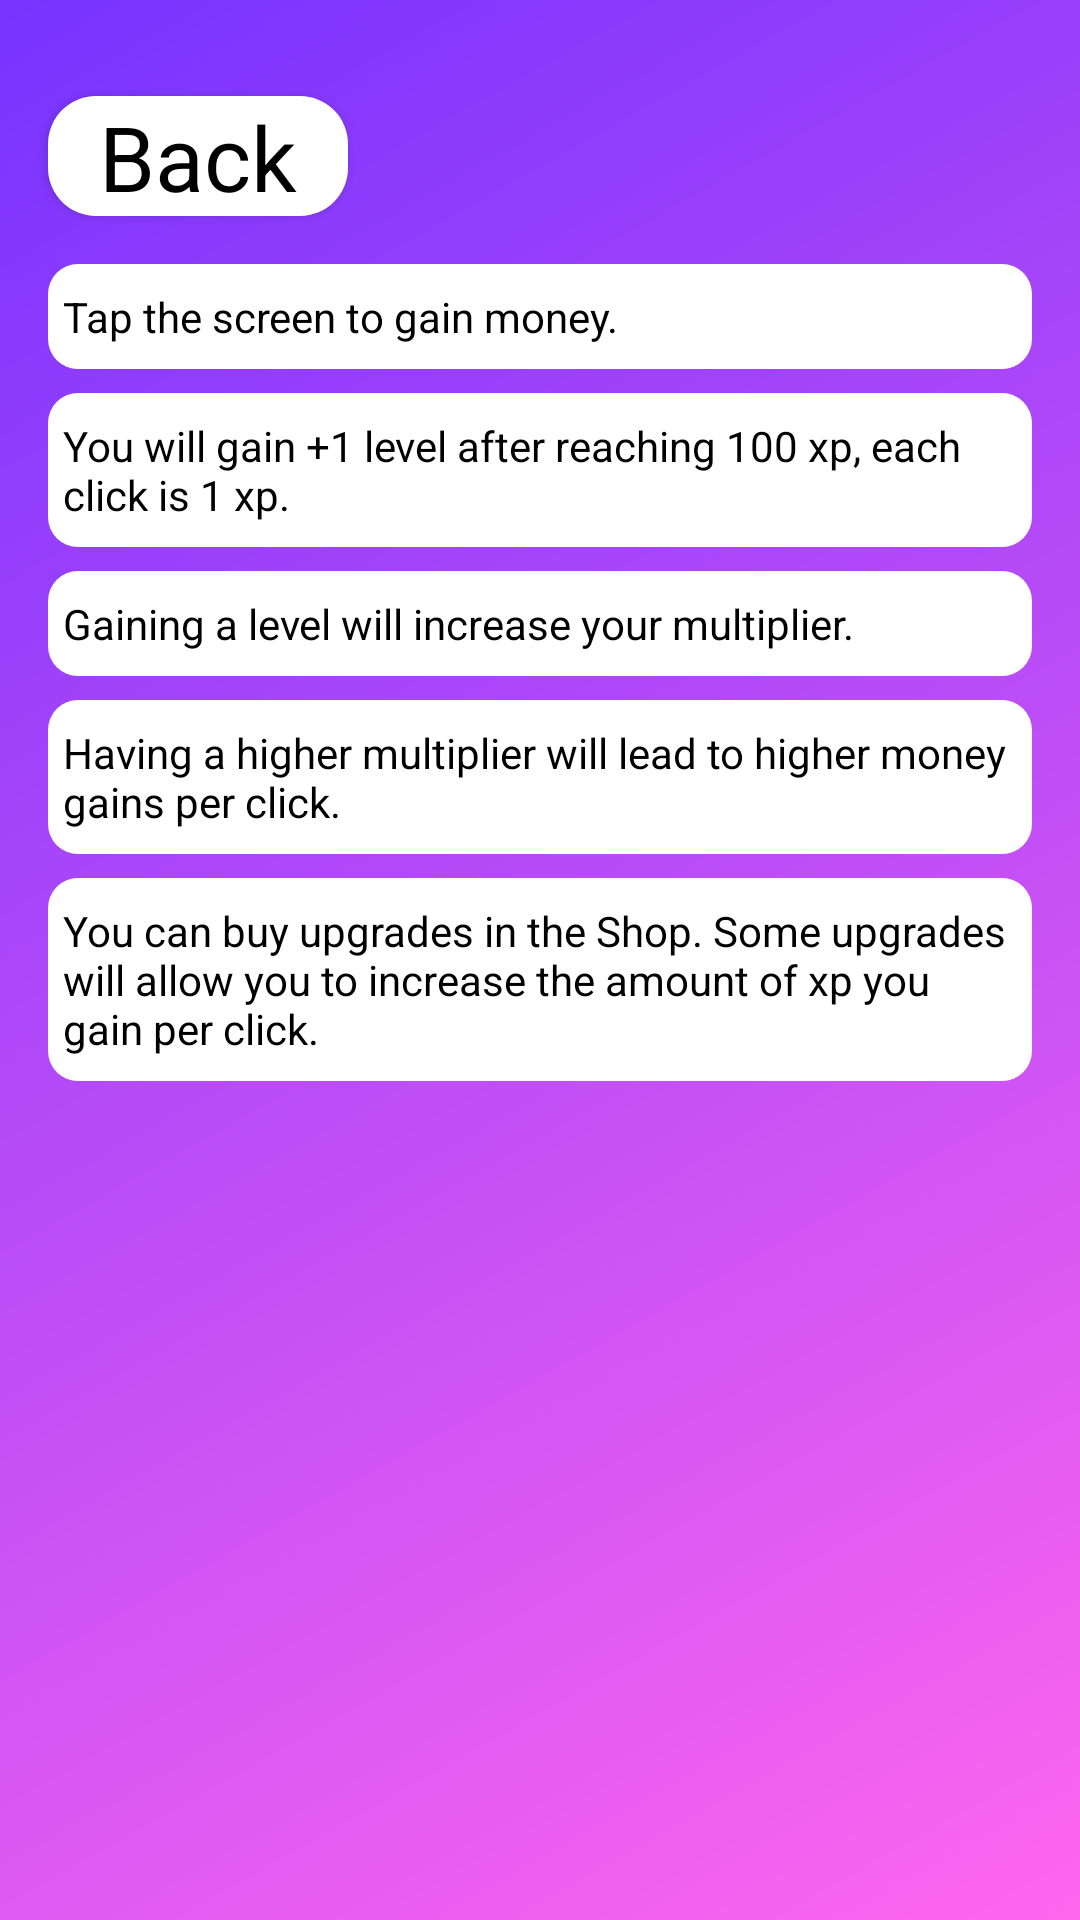

The Android layout XML behind this screen, and the referenced resources:
<!-- AndroidManifest.xml: application theme AppTheme -->
<!-- res/layout/activity_help.xml -->
<androidx.constraintlayout.widget.ConstraintLayout
    xmlns:android="http://schemas.android.com/apk/res/android"
    xmlns:app="http://schemas.android.com/apk/res-auto"
    xmlns:tools="http://schemas.android.com/tools"
    android:id="@+id/constraintLayout"
    android:layout_width="match_parent"
    android:layout_height="match_parent"
    android:background="@drawable/gradient"
    tools:context="com.tadreik.emoji.HelpActivity">

    <TextView
        android:id="@+id/helpbody"
        android:layout_width="0dp"
        android:layout_height="wrap_content"
        android:layout_marginStart="16dp"
        android:layout_marginTop="16dp"
        android:layout_marginEnd="16dp"
        android:background="@drawable/text_background_theme"
        android:paddingTop="8dp"
        android:paddingBottom="8dp"
        android:text="Tap the screen to gain money."
        android:textColor="#000"
        app:layout_constraintEnd_toEndOf="parent"
        app:layout_constraintHorizontal_bias="0.0"
        app:layout_constraintStart_toStartOf="parent"
        app:layout_constraintTop_toBottomOf="@+id/backbuttonhelp" />

    <TextView
        android:id="@+id/helpbody2"
        android:layout_width="0dp"
        android:layout_height="wrap_content"
        android:layout_marginStart="16dp"
        android:layout_marginTop="8dp"
        android:layout_marginEnd="16dp"
        android:background="@drawable/text_background_theme"
        android:paddingTop="8dp"
        android:paddingBottom="8dp"
        android:text="You will gain +1 level after reaching 100 xp, each click is 1 xp."
        android:textColor="#000"
        app:layout_constraintEnd_toEndOf="parent"
        app:layout_constraintHorizontal_bias="0.0"
        app:layout_constraintStart_toStartOf="parent"
        app:layout_constraintTop_toBottomOf="@+id/helpbody" />

    <TextView
        android:id="@+id/helpbody3"
        android:layout_width="0dp"
        android:layout_height="wrap_content"
        android:layout_marginStart="16dp"
        android:layout_marginTop="8dp"
        android:layout_marginEnd="16dp"
        android:background="@drawable/text_background_theme"
        android:paddingTop="8dp"
        android:paddingBottom="8dp"
        android:text="Gaining a level will increase your multiplier."
        android:textColor="#000"
        app:layout_constraintEnd_toEndOf="parent"
        app:layout_constraintHorizontal_bias="0.0"
        app:layout_constraintStart_toStartOf="parent"
        app:layout_constraintTop_toBottomOf="@+id/helpbody2" />

    <TextView
        android:id="@+id/helpbody4"
        android:layout_width="0dp"
        android:layout_height="wrap_content"
        android:layout_marginStart="16dp"
        android:layout_marginTop="8dp"
        android:layout_marginEnd="16dp"
        android:background="@drawable/text_background_theme"
        android:paddingTop="8dp"
        android:paddingBottom="8dp"
        android:text="Having a higher multiplier will lead to higher money gains per click."
        android:textColor="#000"
        app:layout_constraintEnd_toEndOf="parent"
        app:layout_constraintHorizontal_bias="0.0"
        app:layout_constraintStart_toStartOf="parent"
        app:layout_constraintTop_toBottomOf="@+id/helpbody3" />

    <TextView
        android:id="@+id/helpbody5"
        android:layout_width="0dp"
        android:layout_height="wrap_content"
        android:layout_marginStart="16dp"
        android:layout_marginTop="8dp"
        android:layout_marginEnd="16dp"
        android:background="@drawable/text_background_theme"
        android:paddingTop="8dp"
        android:paddingBottom="8dp"
        android:text="You can buy upgrades in the Shop. Some upgrades will allow you to increase the amount of xp you gain per click."
        android:textColor="#000"
        app:layout_constraintEnd_toEndOf="parent"
        app:layout_constraintHorizontal_bias="0.0"
        app:layout_constraintStart_toStartOf="parent"
        app:layout_constraintTop_toBottomOf="@+id/helpbody4" />

    <Button
        android:id="@+id/backbuttonhelp"
        android:layout_width="100dp"
        android:layout_height="40dp"
        android:layout_marginStart="16dp"
        android:layout_marginTop="32dp"
        android:background="@drawable/custom_button"
        android:text="Back"
        android:textAppearance="@style/TextAppearance.AppCompat"
        android:textColor="#000"
        android:textSize="30sp"
        app:layout_constraintStart_toStartOf="parent"
        app:layout_constraintTop_toTopOf="parent" />



    </androidx.constraintlayout.widget.ConstraintLayout>
<!-- resources referenced by this layout -->
<resources>
  <!-- drawable custom_button (drawable) -->
  <?xml version="1.0" encoding="utf-8"?>
  <selector xmlns:android="http://schemas.android.com/apk/res/android">
      <item android:drawable="@drawable/button_pressed"
          android:state_pressed="true" />
      <item android:drawable="@drawable/button_theme" />
  
  </selector>
  <!-- drawable gradient (drawable) -->
  <?xml version="1.0" encoding="utf-8"?>
  <shape xmlns:android="http://schemas.android.com/apk/res/android">
  
      <gradient
          android:type="linear"
          android:angle="135"
          android:startColor="#f6e"
          android:endColor="#7733ff" />
  </shape>
  <!-- drawable text_background_theme (drawable) -->
  <?xml version="1.0" encoding="utf-8"?>
  <shape xmlns:android="http://schemas.android.com/apk/res/android"
      android:shape="rectangle" >
      <corners
          android:radius="10dp"
          />
      <solid
          android:color="#ffffff"
          />
  
      <padding
          android:left="5dp"
          android:top="0dp"
          android:right="5dp"
          android:bottom="0dp"
          />
  
      <size
          android:layout_width="wrap_content"
          android:layout_height="wrap_content"
          />
  
      <stroke
          android:width="0dp"
          android:color="#000"
          />
  
  </shape>
  <style name="AppTheme" parent="Theme.AppCompat.Light.DarkActionBar">
          
          <item name="colorPrimary">@color/colorPrimary</item>
          <item name="colorPrimaryDark">@color/colorPrimaryDark</item>
          <item name="colorAccent">@color/colorAccent</item>
          <item name="android:windowTranslucentStatus">true</item>
      </style>
  <!-- drawable button_pressed (drawable) -->
  <?xml version="1.0" encoding="utf-8"?>
  <shape xmlns:android="http://schemas.android.com/apk/res/android"
      android:shape="rectangle" >
      <corners
          android:radius="16dp" />
      <solid
          android:color="@android:color/holo_blue_light" />
      <padding
          android:left="0dp"
          android:top="0dp"
          android:right="0dp"
          android:bottom="0dp" />
      <size
          android:layout_width="wrap_content"
          android:layout_height="wrap_content" />
      <stroke
          android:width="0dp"
          android:color="@android:color/holo_blue_light" />
  </shape>
  <!-- drawable button_theme (drawable) -->
  <?xml version="1.0" encoding="utf-8"?>
  <shape xmlns:android="http://schemas.android.com/apk/res/android"
      android:shape="rectangle" >
      <corners
          android:radius="16dp" />
      <solid
          android:color="#fff" />
      <padding
          android:left="0dp"
          android:top="0dp"
          android:right="0dp"
          android:bottom="0dp" />
      <size
          android:layout_width="wrap_content"
          android:layout_height="wrap_content" />
      <stroke
          android:width="0dp"
          android:color="#fff" />
  </shape>
  <color name="colorPrimary">#FFFFFF</color>
  <color name="colorPrimaryDark">#fff</color>
  <color name="colorAccent">#E040FB</color>
</resources>
